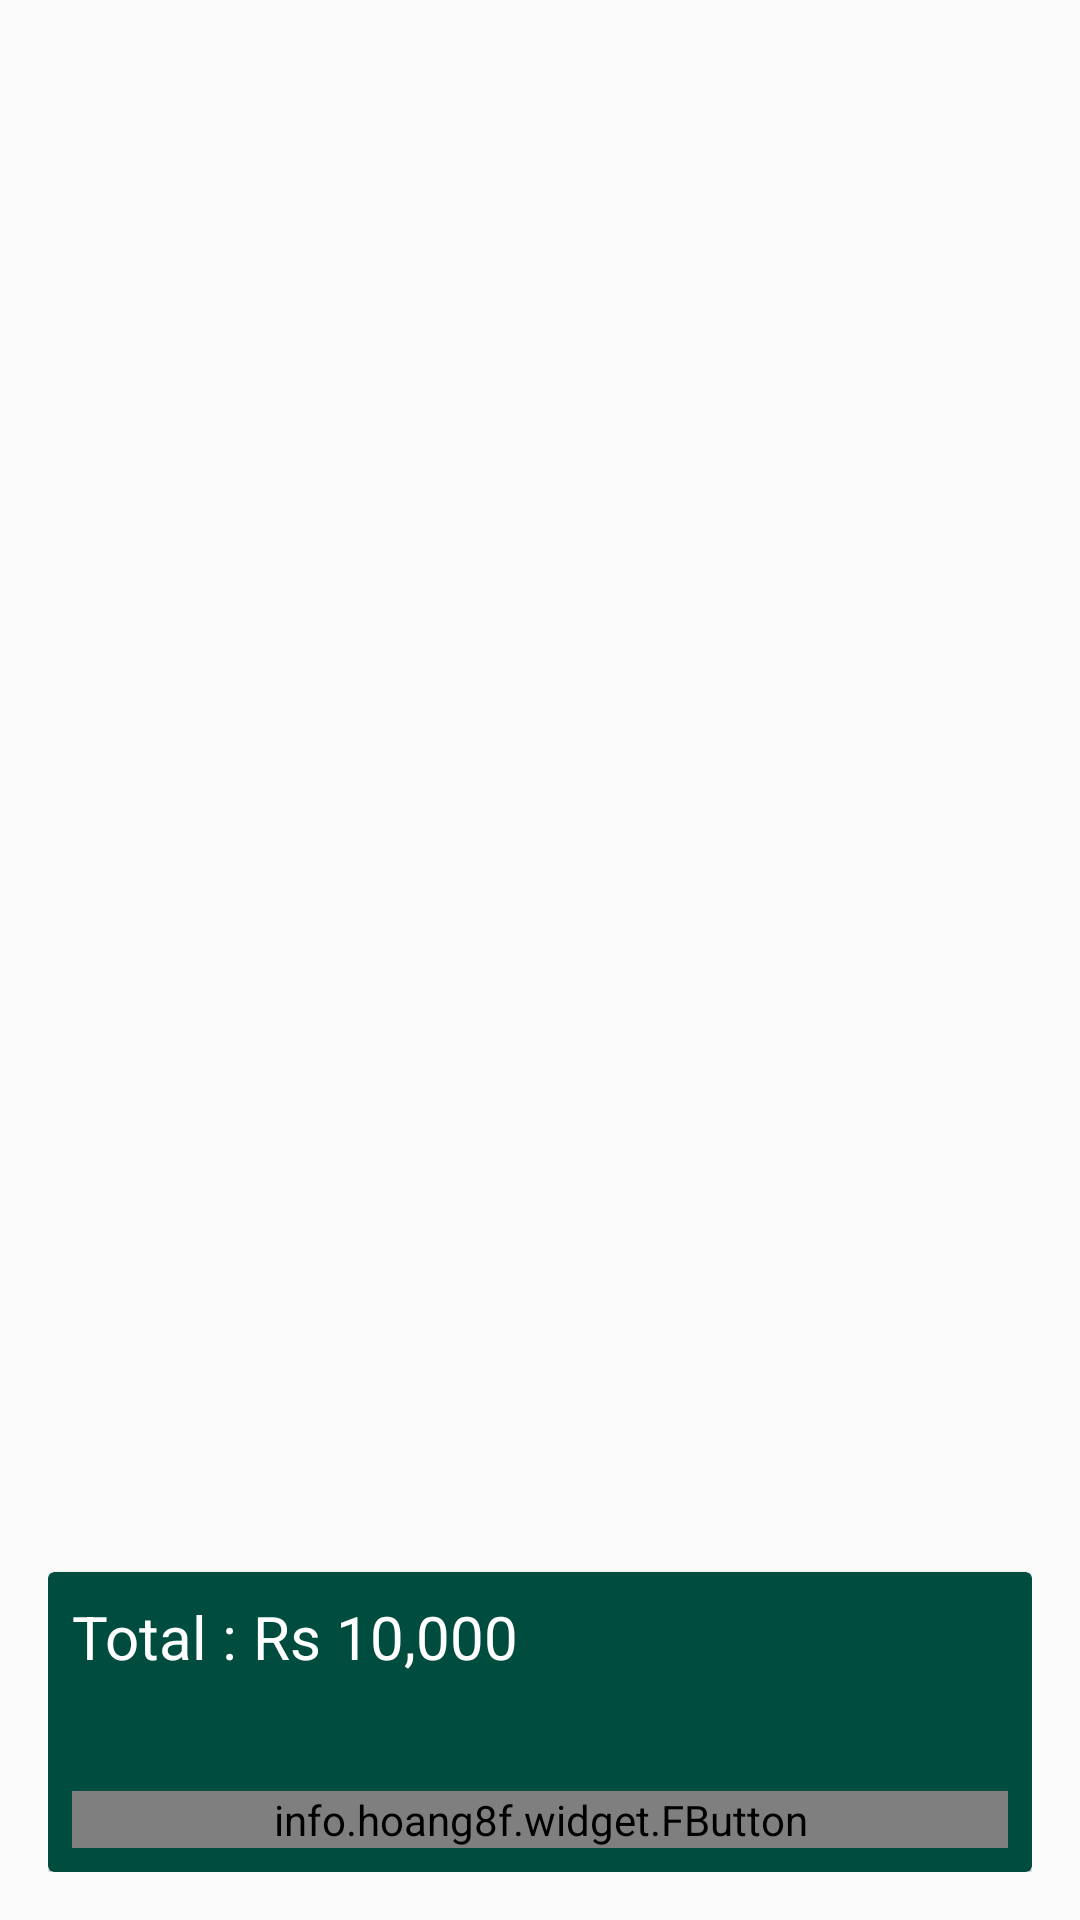

Write the Android layout XML for this screen, with the resource values it uses.
<!-- AndroidManifest.xml: application theme AppTheme -->
<!-- res/layout/activity_cart.xml -->
<?xml version="1.0" encoding="utf-8"?>
<RelativeLayout xmlns:android="http://schemas.android.com/apk/res/android"
    xmlns:app="http://schemas.android.com/apk/res-auto"
    xmlns:tools="http://schemas.android.com/tools"
    android:layout_width="match_parent"
    android:layout_height="match_parent"
    android:padding="16dp"
    android:background="@drawable/bac"
    tools:context="com.example.sinhgadcanteen.Cart">

    <android.support.v7.widget.RecyclerView
        android:id="@+id/listCart"
        android:background="@android:color/transparent"
        android:layout_width="match_parent"
        android:layout_height="match_parent"/>


    <android.support.v7.widget.CardView
        android:layout_alignParentBottom="true"
        app:cardBackgroundColor="@color/colorPrimary"
        android:layout_width="match_parent"
        android:layout_height="100dp">

            <RelativeLayout
                android:layout_width="match_parent"
                android:layout_height="match_parent">

                    <LinearLayout
                        android:layout_margin="8dp"
                        android:gravity="center_vertical"
                        android:orientation="horizontal"
                        android:layout_width="wrap_content"
                        android:layout_height="wrap_content">
                        
                        <TextView
                            android:text="Total : "
                            android:textSize="20sp"
                            android:textColor="@android:color/white"
                            android:layout_width="wrap_content"
                            android:layout_height="wrap_content" />

                        <TextView
                            android:id="@+id/total"
                            android:text="Rs 10,000"
                            android:textSize="20sp"
                            android:textColor="@android:color/white"
                            android:layout_width="wrap_content"
                            android:layout_height="wrap_content" />

                    </LinearLayout>

                <info.hoang8f.widget.FButton
                    android:id="@+id/btnPlaceOrder"
                    android:text="Place Order"
                    android:textColor="@android:color/white"
                    android:layout_marginRight="8dp"
                    android:layout_marginLeft="8dp"
                    android:layout_alignParentBottom="true"
                    android:layout_width="match_parent"
                    android:layout_height="wrap_content"
                    android:layout_margin="8dp"
                    app:buttonColor="@color/btnSignActive"
                    app:shadowColor="@android:color/black"
                    app:shadowEnabled="true"
                    app:shadowHeight="5dp"
                    app:cornerRadius="4dp"

                    />

            </RelativeLayout>

    </android.support.v7.widget.CardView>



</RelativeLayout>
<!-- resources referenced by this layout -->
<resources>
  <color name="btnSignActive">#A9d440</color>
  <color name="colorPrimary">#004d40</color>
  <style name="AppTheme" parent="Theme.AppCompat.Light.NoActionBar">
          
          <item name="colorPrimary">@color/colorPrimary</item>
          <item name="colorPrimaryDark">@color/colorPrimaryDark</item>
          <item name="colorAccent">@color/colorAccent</item>
      </style>
  <color name="colorPrimaryDark">#00251a</color>
  <color name="colorAccent">#39796b</color>
</resources>
